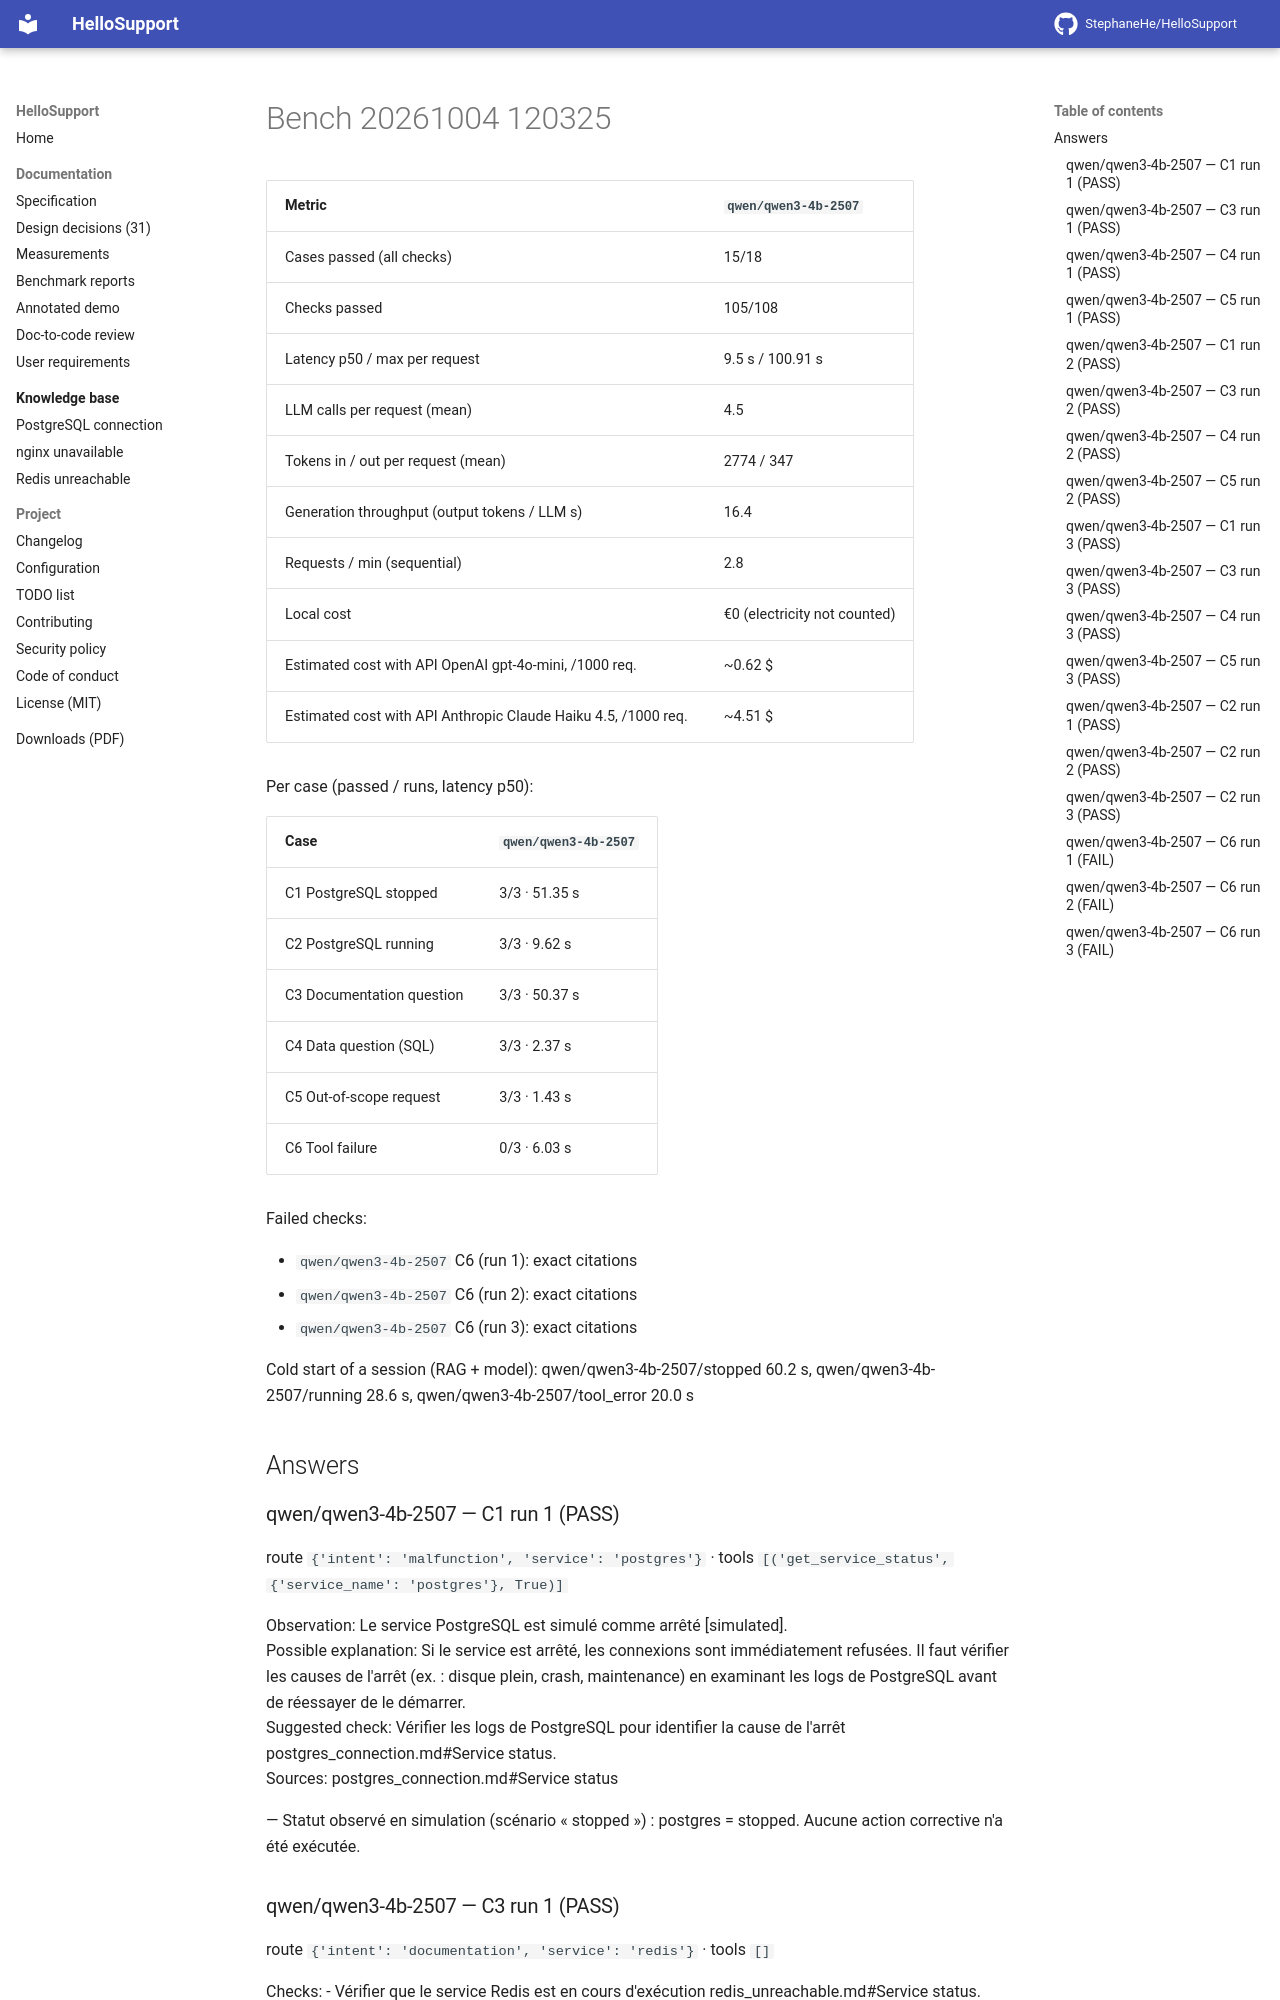

repository: StephaneHe/HelloSupport · page: 1.12/bench/bench-20261004-120325/index.html · generator: mkdocs

Date: 2026-10-04T12:03:25 · 3 run(s) per case · **warm** measurements (MCP session and model loaded).

| Metric | `qwen/qwen3-4b-2507` |
|---|---|
| Cases passed (all checks) | 15/18 |
| Checks passed | 105/108 |
| Latency p50 / max per request | 9.5 s / 100.91 s |
| LLM calls per request (mean) | 4.5 |
| Tokens in / out per request (mean) | 2774 / 347 |
| Generation throughput (output tokens / LLM s) | 16.4 |
| Requests / min (sequential) | 2.8 |
| Local cost | €0 (electricity not counted) |
| Estimated cost with API OpenAI gpt-4o-mini, /1000 req. | ~0.62 $ |
| Estimated cost with API Anthropic Claude Haiku 4.5, /1000 req. | ~4.51 $ |

Per case (passed / runs, latency p50):

| Case | `qwen/qwen3-4b-2507` |
|---|---|
| C1 PostgreSQL stopped | 3/3 · 51.35 s |
| C2 PostgreSQL running | 3/3 · 9.62 s |
| C3 Documentation question | 3/3 · 50.37 s |
| C4 Data question (SQL) | 3/3 · 2.37 s |
| C5 Out-of-scope request | 3/3 · 1.43 s |
| C6 Tool failure | 0/3 · 6.03 s |

Failed checks:

- `qwen/qwen3-4b-2507` C6 (run 1): exact citations
- `qwen/qwen3-4b-2507` C6 (run 2): exact citations
- `qwen/qwen3-4b-2507` C6 (run 3): exact citations

Cold start of a session (RAG + model): qwen/qwen3-4b-2507/stopped 60.2 s, qwen/qwen3-4b-2507/running 28.6 s, qwen/qwen3-4b-2507/tool_error 20.0 s


## Answers

### qwen/qwen3-4b-2507 — C1 run 1 (PASS)

route `{'intent': 'malfunction', 'service': 'postgres'}` · tools `[('get_service_status', {'service_name': 'postgres'}, True)]`

Observation: Le service PostgreSQL est simulé comme arrêté [simulated].  
Possible explanation: Si le service est arrêté, les connexions sont immédiatement refusées. Il faut vérifier les causes de l'arrêt (ex. : disque plein, crash, maintenance) en examinant les logs de PostgreSQL avant de réessayer de le démarrer.  
Suggested check: Vérifier les logs de PostgreSQL pour identifier la cause de l'arrêt postgres_connection.md#Service status.  
Sources: postgres_connection.md#Service status

— Statut observé en simulation (scénario « stopped ») : postgres = stopped. Aucune action corrective n'a été exécutée.

### qwen/qwen3-4b-2507 — C3 run 1 (PASS)

route `{'intent': 'documentation', 'service': 'redis'}` · tools `[]`

Checks:
- Vérifier que le service Redis est en cours d'exécution redis_unreachable.md#Service status.  
- Exécuter `redis-cli -h <host> -p 6379 ping` et attendre une réponse `PONG` redis_unreachable.md#Checks.  
- Vérifier les paramètres `bind` et `protected-mode` dans le fichier `redis.conf` : Redis accepte par défaut uniquement les connexions locales redis_unreachable.md#Checks.  
- Si l'erreur "NOAUTH" apparaît, vérifier la configuration `requirepass` et celle du client redis_unreachable.md#Checks.  
- Vérifier la mémoire : lorsque `maxmemory` est atteint avec la politique `noeviction`, les écritures échouent avec "OOM command not allowed" redis_unreachable.md#Checks.

— Aucune action corrective n'a été exécutée.
